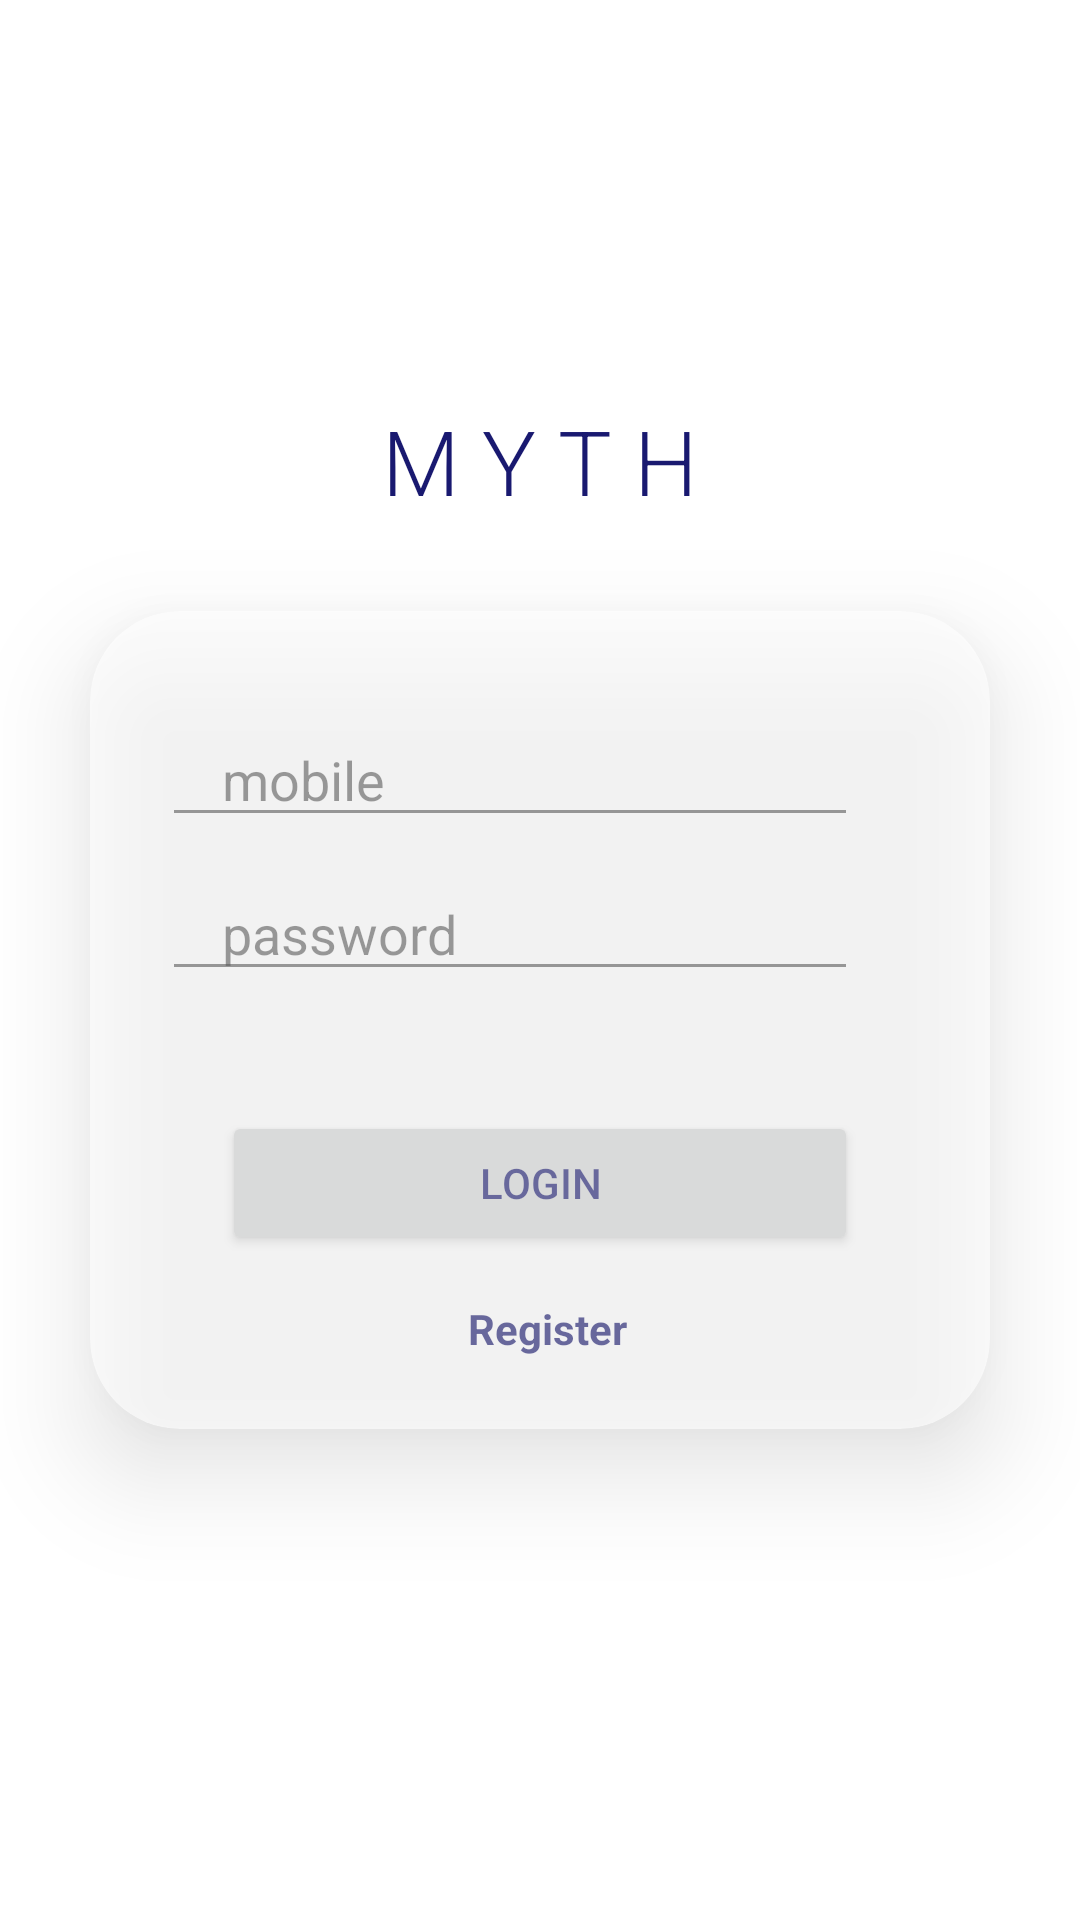

This screen was rendered from an Android layout file. Write that file and the resources it references.
<!-- AndroidManifest.xml: application theme Theme.MYTH -->
<!-- res/layout/activity_login.xml -->
<?xml version="1.0" encoding="utf-8"?>
<LinearLayout xmlns:android="http://schemas.android.com/apk/res/android"
    xmlns:app="http://schemas.android.com/apk/res-auto"
    xmlns:tools="http://schemas.android.com/tools"
    android:layout_width="match_parent"
    android:layout_height="match_parent"
    android:background="@drawable/blue_login_background"
    android:gravity="center"
    android:orientation="vertical"
    tools:context=".Login">

    <TextView
        android:layout_width="wrap_content"
        android:layout_height="wrap_content"
        android:fontFamily="sans-serif-light"
        android:gravity="center"
        android:text="M Y T H"
        android:textColor="@color/midnightblue"
        android:textSize="30sp" />

    <androidx.cardview.widget.CardView
        android:layout_width="match_parent"
        android:layout_height="wrap_content"
        android:layout_margin="30dp"
        android:alpha="0.6"
        app:cardCornerRadius="30dp"
        app:cardElevation="20dp">

        <LinearLayout
            android:layout_width="match_parent"
            android:layout_height="wrap_content"
            android:layout_gravity="center_horizontal"
            android:orientation="vertical"
            android:padding="24dp">

            <EditText
                android:id="@+id/phoneEditText"
                android:layout_width="match_parent"
                android:layout_height="wrap_content"
                android:layout_marginTop="10dp"
                android:layout_marginEnd="20dp"
                android:hint="mobile"
                android:inputType="phone"
                android:maxLines="1"
                android:paddingStart="20dp"
                android:paddingEnd="0dp"
                android:textColor="@color/midnightblue" />

            <EditText
                android:id="@+id/passwordEditText"
                android:layout_width="match_parent"
                android:layout_height="wrap_content"
                android:layout_marginTop="10dp"
                android:layout_marginEnd="20dp"
                android:hint="password"
                android:inputType="textPassword"
                android:maxlines="1"
                android:paddingStart="20dp"
                android:paddingEnd="0dp"
                android:textColor="@color/midnightblue" />

            <androidx.appcompat.widget.AppCompatButton
                android:id="@+id/loginBtn"
                android:layout_width="match_parent"
                android:layout_height="wrap_content"
                android:layout_marginStart="20dp"
                android:layout_marginTop="40dp"
                android:layout_marginEnd="20dp"
                android:text="Login"
                android:textColor="@color/midnightblue" />

            <LinearLayout
                android:layout_width="wrap_content"
                android:layout_height="wrap_content"
                android:layout_gravity="center"
                android:layout_marginTop="15dp"
                android:orientation="horizontal">

                <TextView
                    android:id="@+id/registerPageBtn"
                    android:layout_width="wrap_content"
                    android:layout_height="wrap_content"
                    android:layout_marginStart="5dp"
                    android:text=" Register "
                    android:textColor="@color/midnightblue"
                    android:textStyle="bold" />
            </LinearLayout>

        </LinearLayout>
    </androidx.cardview.widget.CardView>
</LinearLayout>
<!-- resources referenced by this layout -->
<resources>
  <color name="midnightblue">#191970</color>
  <style name="Theme.MYTH" parent="Theme.MaterialComponents.DayNight.NoActionBar">
          
          <item name="colorPrimary">@color/teal</item>
          <item name="colorPrimaryVariant">@color/darkslategray</item>
          <item name="colorOnPrimary">@color/slategray</item>
          
          <item name="colorSecondary">@color/teal_200</item>
          <item name="colorSecondaryVariant">@color/teal_700</item>
          <item name="colorOnSecondary">@color/black</item>
          
          <item name="android:statusBarColor">?attr/colorPrimaryVariant</item>
          
      </style>
  <color name="teal">#008080</color>
  <color name="darkslategray">#2F4F4F</color>
  <color name="slategray">#778899</color>
  <color name="teal_200">#FF03DAC5</color>
  <color name="teal_700">#FF018786</color>
  <color name="black">#FF000000</color>
</resources>
